Photos from the image-classification dataset "boring_cls_dataset" in the GitHub repository minhpqtakeuchi-debug/boring-reader. Its 2 classes are: body, head.

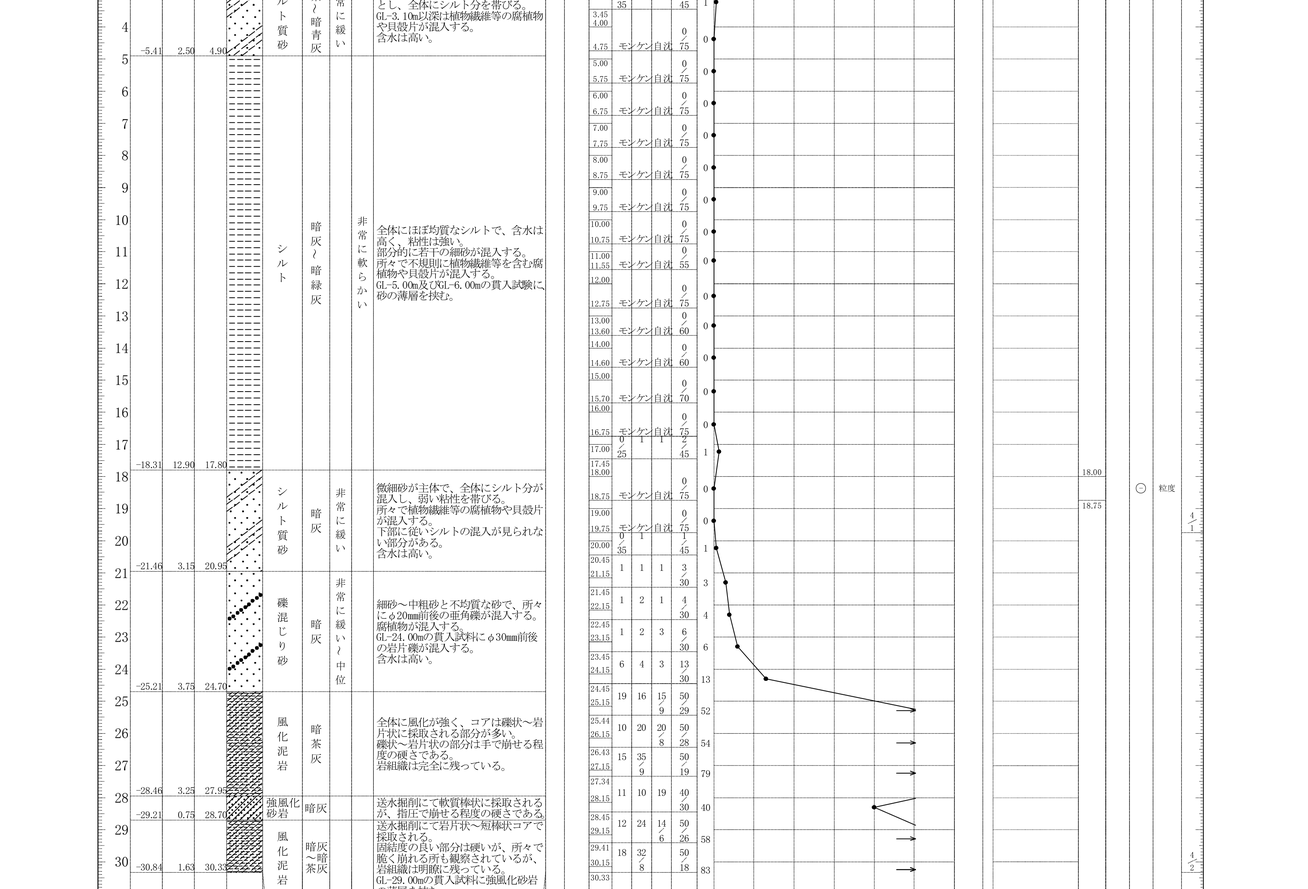
Label: body

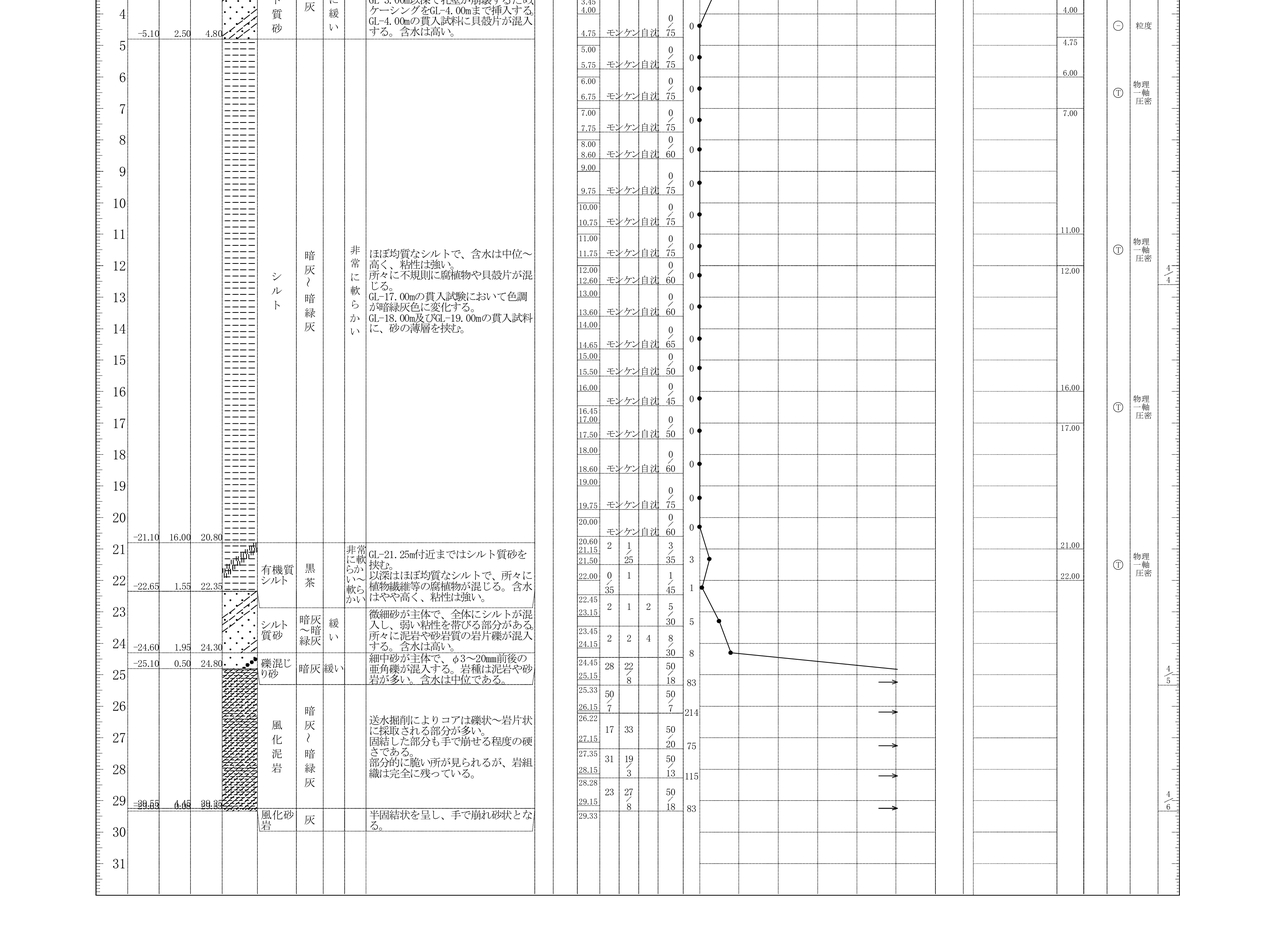
Label: body

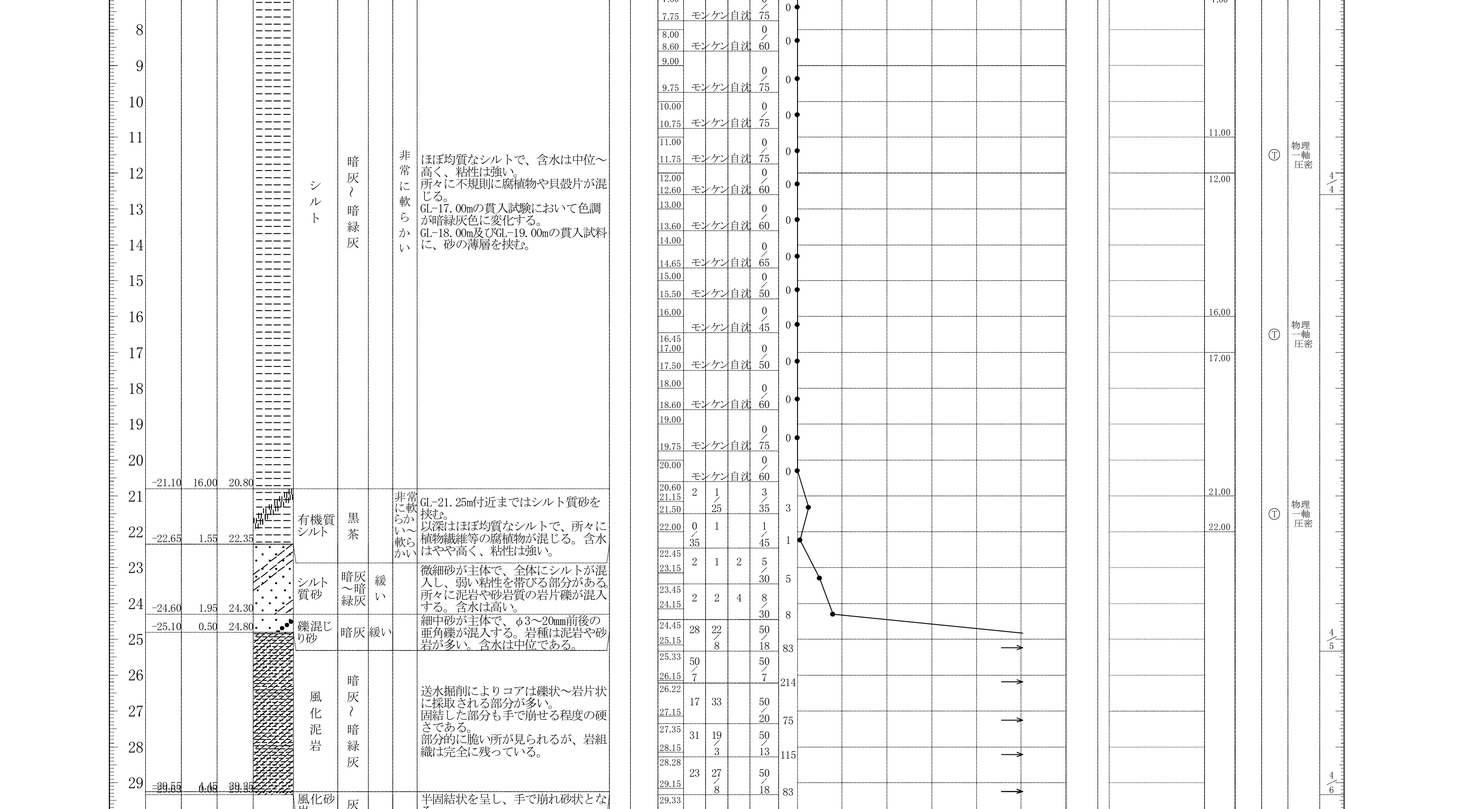
Label: body

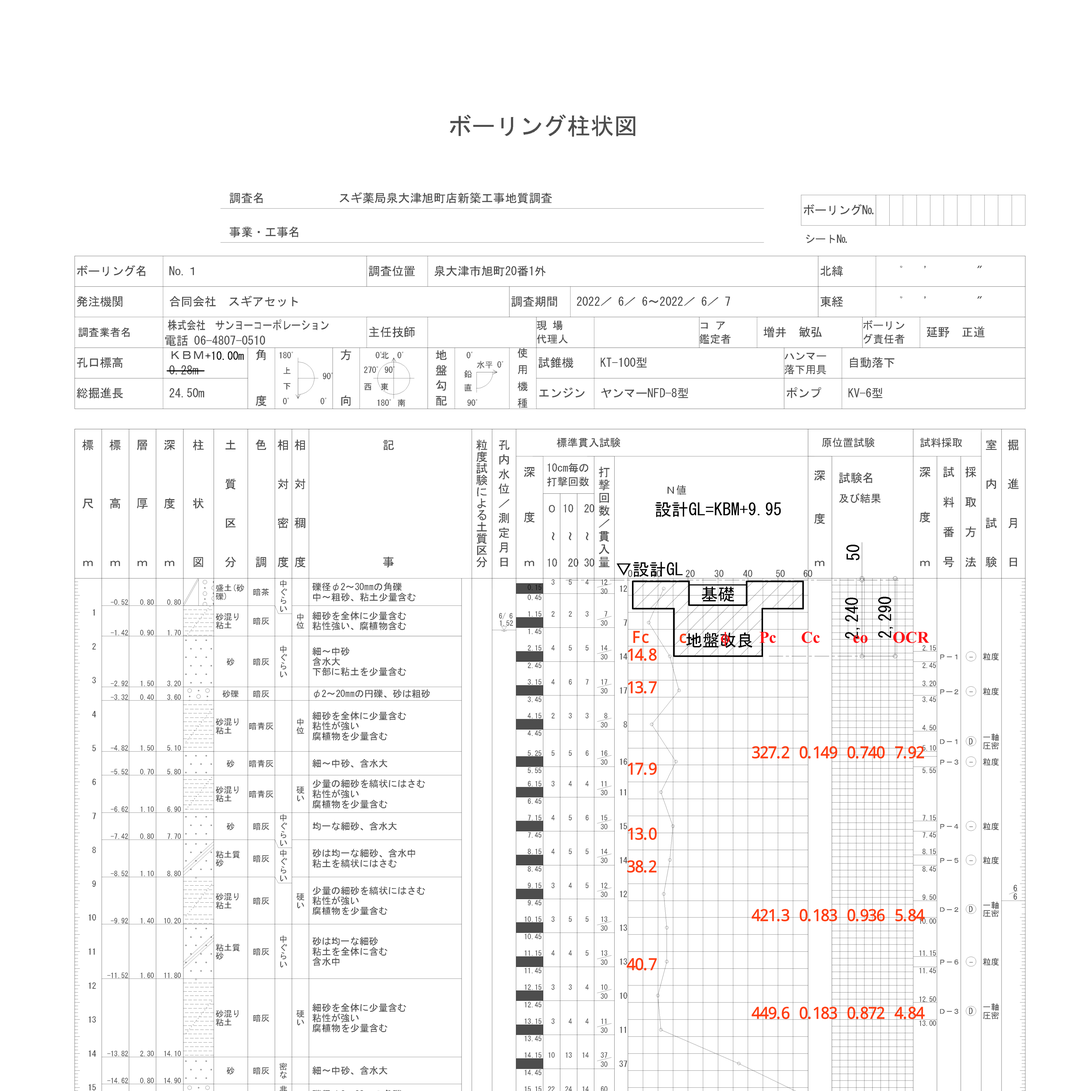
Label: head

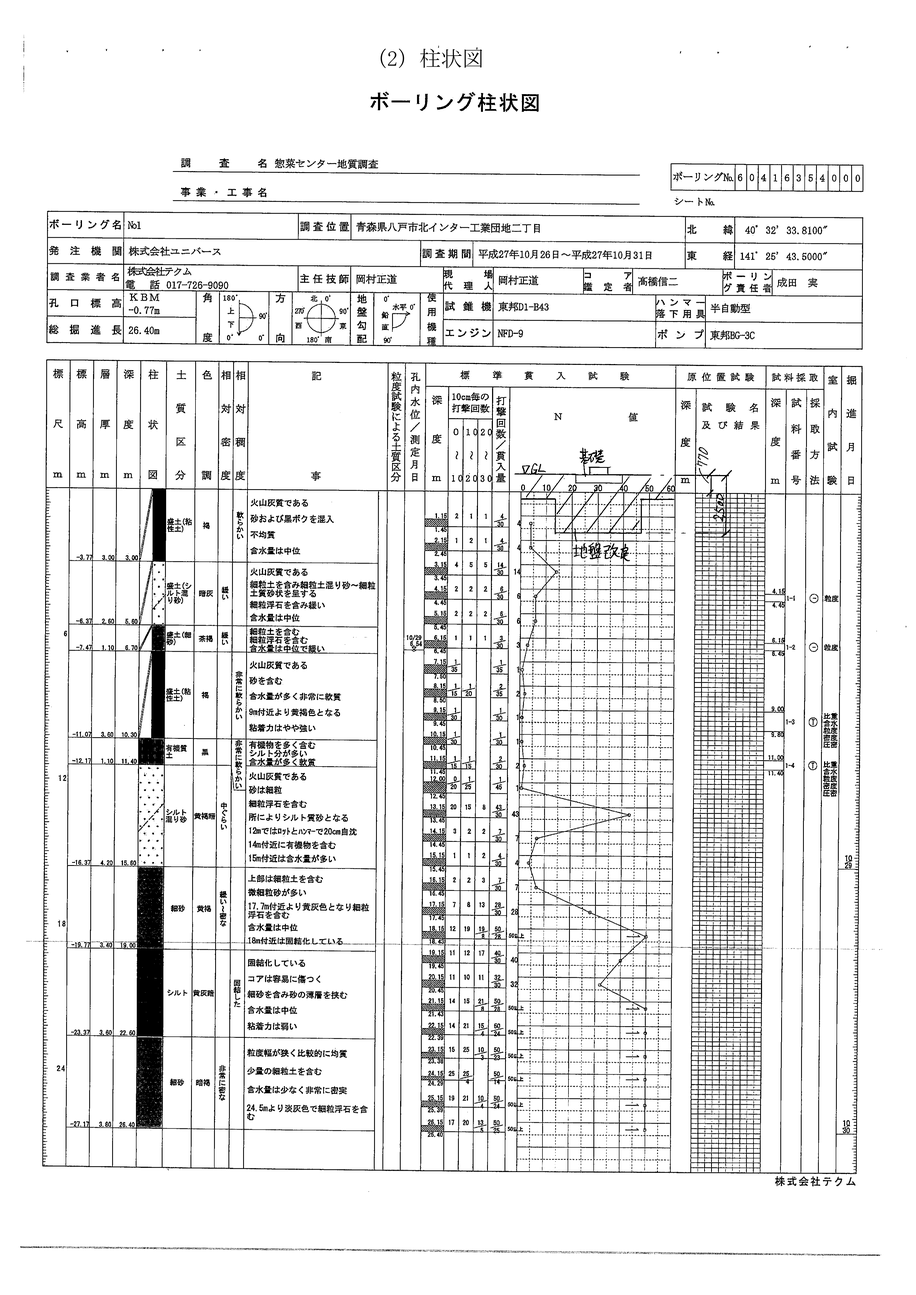
Label: head

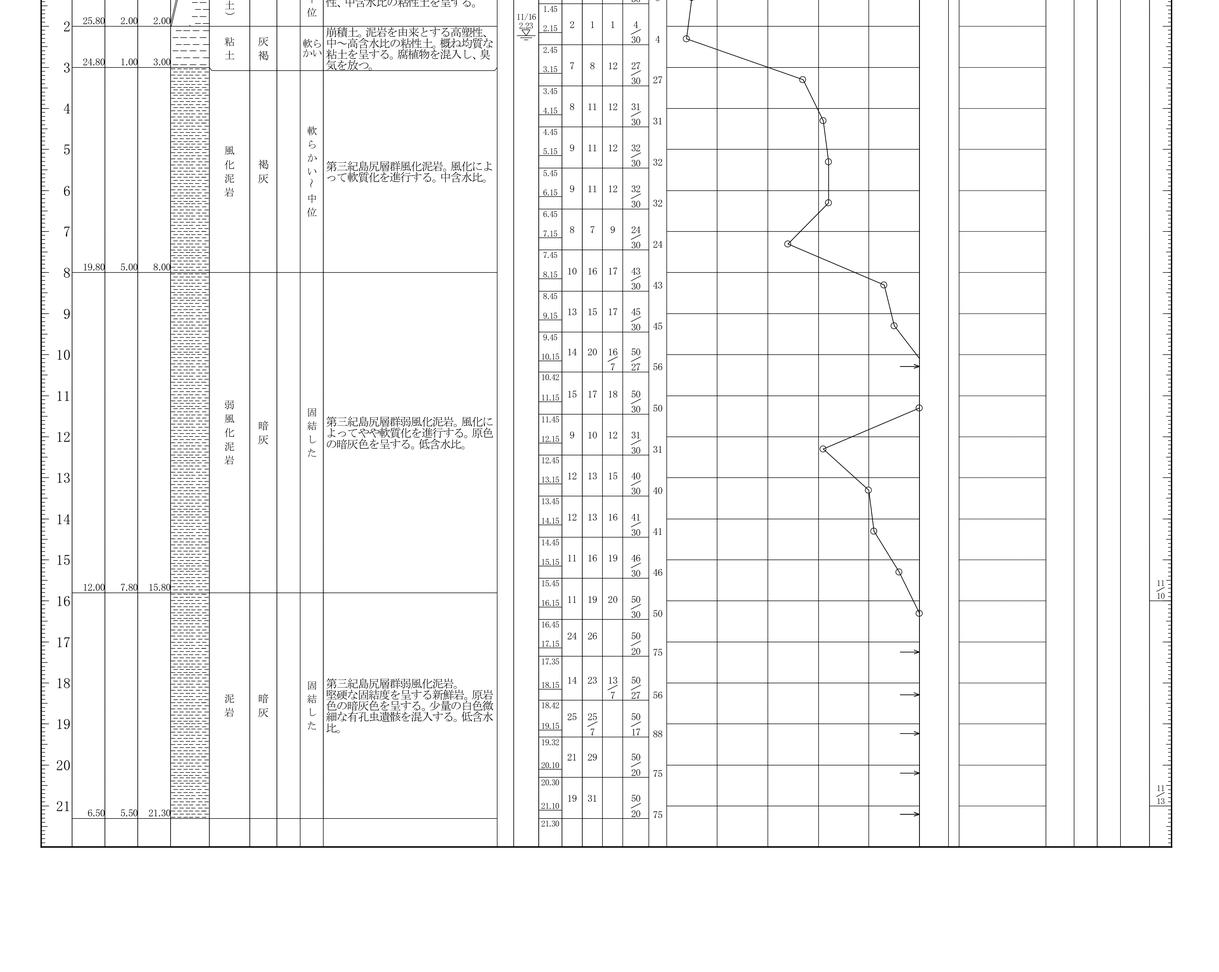
Label: body
